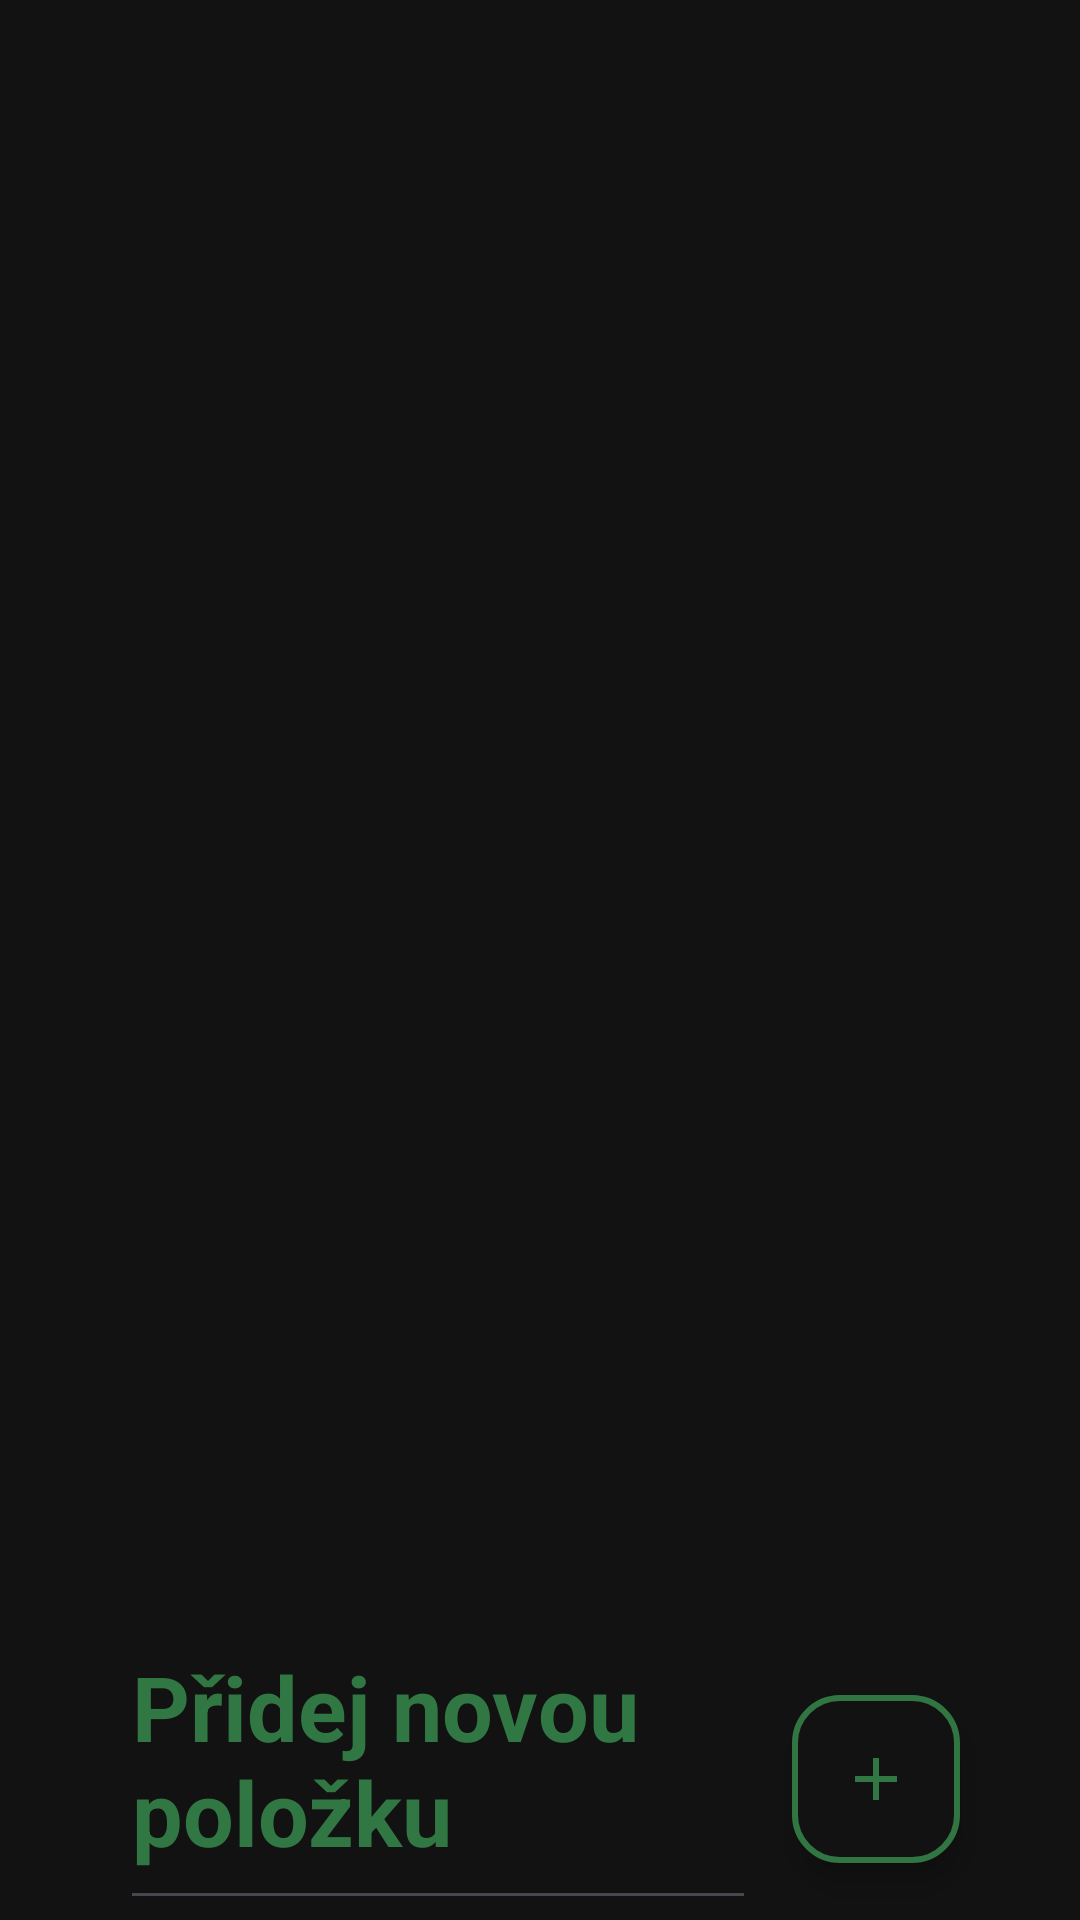

Layout XML and referenced resources for this Android screen:
<!-- AndroidManifest.xml: application theme Theme.CestovniDenicek -->
<!-- res/layout/activity_check_list.xml -->
<?xml version="1.0" encoding="utf-8"?>
<RelativeLayout xmlns:android="http://schemas.android.com/apk/res/android"
    xmlns:app="http://schemas.android.com/apk/res-auto"
    xmlns:tools="http://schemas.android.com/tools"
    android:id="@+id/main"
    android:layout_width="match_parent"
    android:layout_height="match_parent"
    tools:context=".CheckList"
    android:background="#121212">

    <androidx.recyclerview.widget.RecyclerView
        android:layout_width="match_parent"
        android:layout_height="match_parent"
        android:id="@+id/recyclerView"
        android:layout_marginBottom="60dp"/>

    <LinearLayout
        android:layout_width="match_parent"
        android:layout_height="110dp"
        android:layout_alignParentBottom="true"
        android:orientation="horizontal"
        android:id="@+id/linearLayout"
        android:backgroundTint="#317743"
        app:strokeColor="#317642"
        app:strokeWidth="2dp"

        >

        <EditText
            android:id="@+id/txtAdd"
            android:layout_width="0dp"
            android:layout_height="match_parent"
            android:layout_weight="5"
            android:hint="Přidej novou položku"
            android:textColorHint="#317743"
            android:textSize="30dp"
            android:layout_marginLeft="40dp"
            android:layout_marginRight="12dp"
            android:textStyle="bold"
            android:textColor="#317743"/>

        <com.google.android.material.floatingactionbutton.ExtendedFloatingActionButton
            android:id="@+id/btnAdd"
            android:layout_width="wrap_content"
            android:layout_height="wrap_content"
            android:layout_alignParentBottom="true"
            android:layout_alignParentEnd="true"
            app:iconTint="#317743"
            app:icon="@drawable/plus"
            app:strokeColor="#317642"
            app:strokeWidth="2dp"
            app:backgroundTint="#121212"
            android:layout_marginRight="40dp"/>

    </LinearLayout>


</RelativeLayout>
<!-- resources referenced by this layout -->
<resources>
  <!-- drawable plus (drawable) -->
  <vector xmlns:android="http://schemas.android.com/apk/res/android" android:height="24dp" android:tint="#317642" android:viewportHeight="24" android:viewportWidth="24" android:width="24dp">
        
      <path android:fillColor="@android:color/white" android:pathData="M19,13h-6v6h-2v-6H5v-2h6V5h2v6h6v2z"/>
      
  </vector>
  <style name="Theme.CestovniDenicek" parent="Base.Theme.CestovniDenicek">
  
      </style>
  <style name="Base.Theme.CestovniDenicek" parent="Theme.Material3.DayNight.NoActionBar">
          
          
          <item name="android:windowAnimationStyle">@style/ActivityAnim</item>
      </style>
  <style name="ActivityAnim" parent="@android:style/Animation.Activity">
          <item name="android:activityOpenEnterAnimation">@anim/slide_in_right</item>
          <item name="android:activityOpenExitAnimation">@anim/slide_out_left</item>
          <item name="android:activityCloseEnterAnimation">@anim/slide_in_left</item>
          <item name="android:activityCloseExitAnimation">@anim/slide_out_right</item>
      </style>
</resources>
